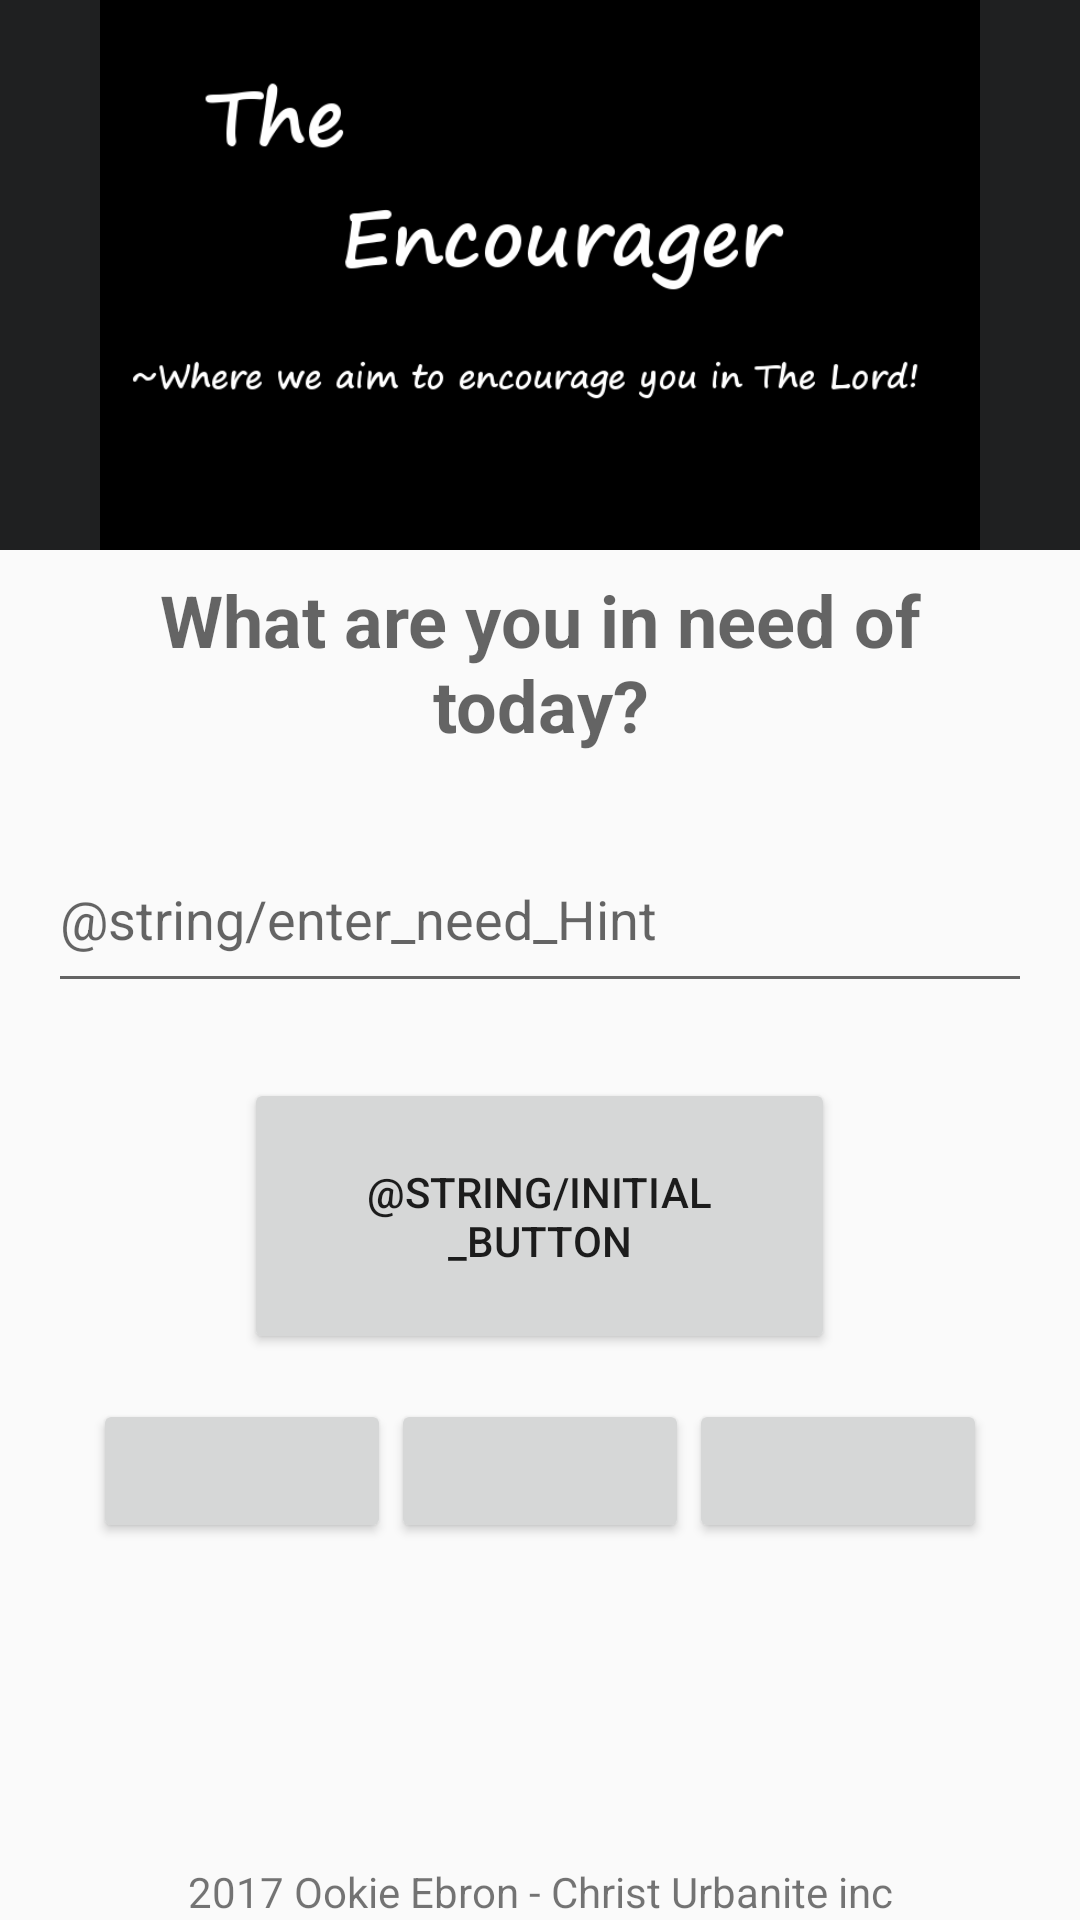

Layout XML and referenced resources for this Android screen:
<!-- AndroidManifest.xml: application theme AppTheme -->
<!-- res/layout/activity_main.xml -->
<?xml version="1.0" encoding="utf-8"?>
<LinearLayout xmlns:android="http://schemas.android.com/apk/res/android"
    xmlns:app="http://schemas.android.com/apk/res-auto"
    xmlns:tools="http://schemas.android.com/tools"
    android:layout_width="match_parent"
    android:layout_height="match_parent"
    tools:context="com.example.theencourager.MainActivity"
    android:orientation="vertical">

    <ImageView
        android:layout_width="match_parent"
        android:layout_height="0dp"
        android:id="@+id/logo2"
        android:background="@color/colorPrimary"
        android:src="@drawable/encourager_logo"
        android:layout_weight="2"/>

        <ScrollView
            android:layout_width="match_parent"
            android:layout_height="wrap_content"
            android:layout_weight="1">

            <LinearLayout
                android:layout_width="match_parent"
                android:layout_height="wrap_content"
                android:orientation="vertical"
                android:paddingLeft="16dp"
                android:paddingRight="16dp">


                <TextView
                    android:id="@+id/initialPrompt"
                    android:layout_width="match_parent"
                    android:layout_height="wrap_content"
                    android:layout_gravity="center"
                    android:layout_marginTop="7dp"
                    android:hint="@string/initial_Prompt"
                    android:paddingBottom="8dp"
                    android:textAlignment="center"
                    android:textSize="24sp"
                    android:textStyle="bold"
                    tools:layout_editor_absoluteX="89dp"
                    tools:layout_editor_absoluteY="40dp" />

                <EditText
                    android:id="@+id/yourNeed"
                    android:layout_width="match_parent"
                    android:layout_height="wrap_content"
                    android:layout_gravity="center"
                    android:layout_marginTop="25dp"
                    android:ems="10"
                    android:hint="@string/enter_need_Hint"
                    android:inputType="textShortMessage"
                    android:paddingBottom="16dp"
                    tools:layout_editor_absoluteX="85dp"
                    tools:layout_editor_absoluteY="76dp" />

                <Button
                    android:id="@+id/encourageMe"
                    android:layout_width="197dp"
                    android:layout_height="92dp"
                    android:layout_gravity="center"
                    android:layout_marginTop="25dp"
                    android:text="@string/initial_button"
                    android:onClick="getResponse" />


                        <android.support.v7.widget.ButtonBarLayout
                            android:layout_width="match_parent"
                            android:layout_height="wrap_content"
                            android:padding="15dp">


                            <Button
                                android:layout_width="wrap_content"
                                android:layout_height="wrap_content"
                                android:id="@+id/emailButton"
                                android:layout_weight="1"/>

                            <Button
                                android:layout_width="wrap_content"
                                android:layout_height="wrap_content"
                                android:id="@+id/instagramButton"
                                android:layout_weight="1"/>

                            <Button
                                android:layout_width="wrap_content"
                                android:layout_height="wrap_content"
                                android:id="@+id/twitterButton"
                                android:layout_weight="1"/>

                        </android.support.v7.widget.ButtonBarLayout>

            </LinearLayout>

        </ScrollView>

    <TextView
        android:id="@+id/textView"
        android:layout_width="match_parent"
        android:layout_height="wrap_content"
        android:text="2017 Ookie Ebron - Christ Urbanite inc"
        android:gravity="center" />

</LinearLayout>
<!-- resources referenced by this layout -->
<resources>
  <color name="colorPrimary">#1f2021</color>
  <!-- drawable encourager_logo: png bitmap (drawable, 24669 bytes) -->
  <string name="initial_Prompt"> What are you in need of today? </string>
  <style name="AppTheme" parent="Theme.AppCompat.Light.DarkActionBar">
          
          <item name="colorPrimary">@color/colorPrimary</item>
          <item name="colorPrimaryDark">@color/colorPrimaryDark</item>
          <item name="colorAccent">@color/colorAccent</item>
      </style>
  <color name="colorPrimaryDark">#1e2341</color>
  <color name="colorAccent">#b4a7ab</color>
</resources>
